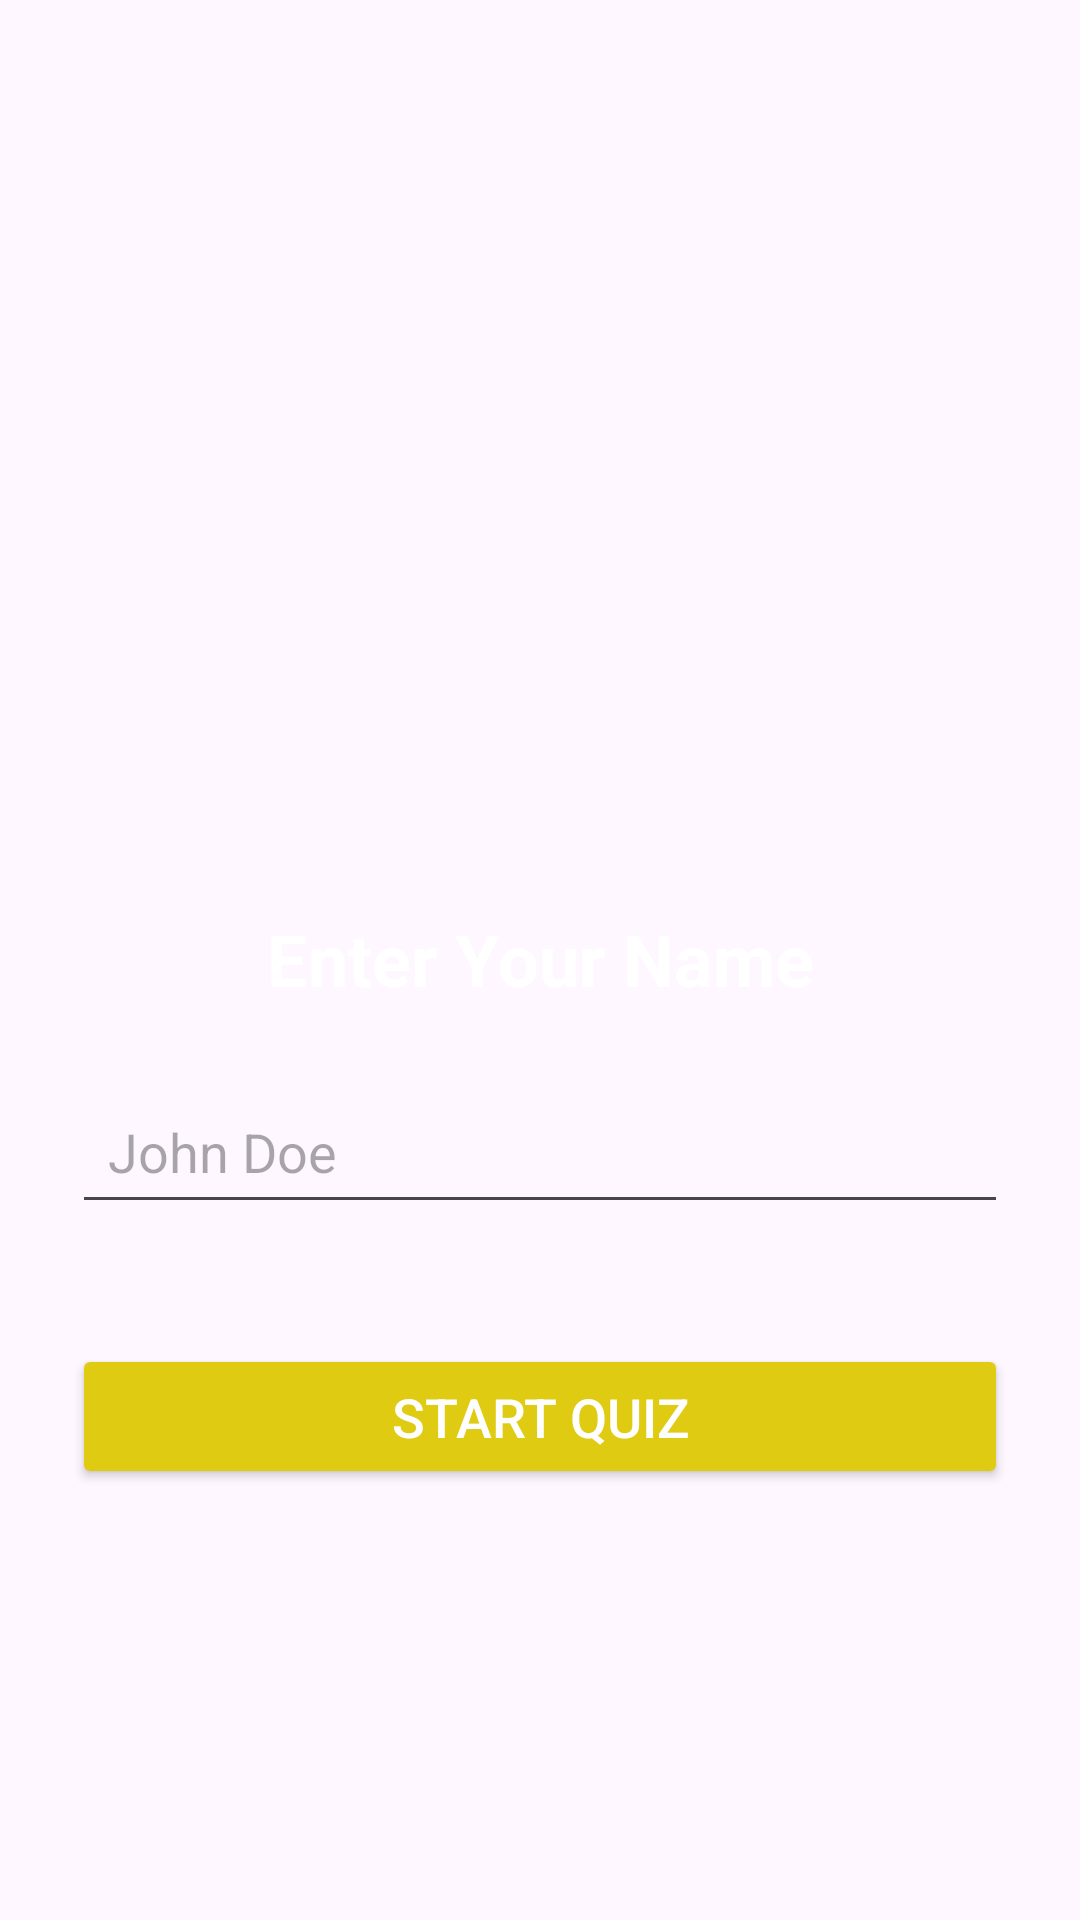

Reconstruct the res/layout file that produces this screen, plus the resources it refers to.
<!-- AndroidManifest.xml: application theme Theme._21L6090 -->
<!-- res/layout/activity_login.xml -->
<?xml version="1.0" encoding="utf-8"?>
<LinearLayout xmlns:android="http://schemas.android.com/apk/res/android"
    android:layout_width="match_parent"
    android:layout_height="match_parent"
    xmlns:app="http://schemas.android.com/apk/res-auto"
    android:background="@drawable/background"
    android:gravity="center"
    android:orientation="vertical"
    android:padding="24dp">

    <androidx.constraintlayout.utils.widget.ImageFilterView
        android:layout_width="120dp"
        android:layout_height="120dp"
        android:src="@drawable/logo"
        android:layout_marginBottom="40dp"
        app:roundPercent="1" />


    <TextView
        android:layout_width="match_parent"
        android:layout_height="wrap_content"
        android:text="Enter Your Name"
        android:textSize="24sp"
        android:textColor="#FEFFFFFF"
        android:textStyle="bold"
        android:gravity="center"/>

    <EditText
        android:id="@+id/nname"
        android:layout_width="match_parent"
        android:layout_height="wrap_content"
        android:layout_marginTop="24dp"
        android:hint="John Doe"
        android:inputType="textPersonName"
        android:padding="12dp"
        android:textColor="#FEFFFFFF"
        android:textSize="18sp" />

    <Button
        android:id="@+id/button_start"
        android:layout_width="match_parent"
        android:layout_height="wrap_content"
        android:layout_marginTop="40dp"
        android:text="Start Quiz"
        android:textColor="#FFFFFF"
        android:backgroundTint="#E0CB13"
        android:textSize="18sp"
        android:padding="12dp"/>

</LinearLayout>
<!-- resources referenced by this layout -->
<resources>
  <style name="Theme._21L6090" parent="Base.Theme._21L6090" />
  <style name="Base.Theme._21L6090" parent="Theme.Material3.DayNight.NoActionBar">
          
          
      </style>
</resources>
